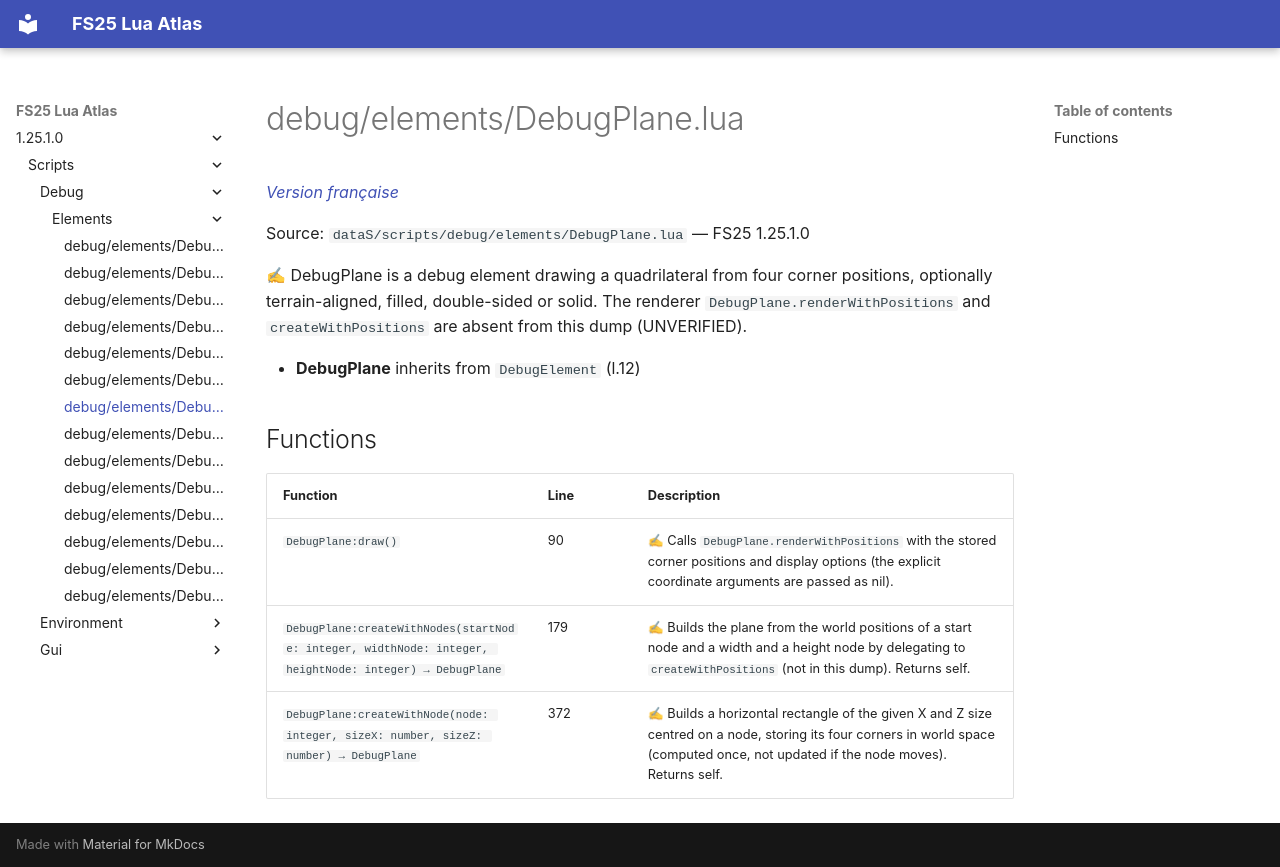

repository: Tim0219800/fs25-lua-atlas · page: 1.25.1.0/scripts/debug/elements/DebugPlane.html · generator: mkdocs

# debug/elements/DebugPlane.lua

*[Version française](../../../fr/scripts/debug/elements/DebugPlane.md)*

Source: `dataS/scripts/debug/elements/DebugPlane.lua` — FS25 1.25.1.0

✍ DebugPlane is a debug element drawing a quadrilateral from four corner positions, optionally terrain-aligned, filled, double-sided or solid. The renderer `DebugPlane.renderWithPositions` and `createWithPositions` are absent from this dump (UNVERIFIED).

- **DebugPlane** inherits from `DebugElement` (l.12)

## Functions

| Function | Line | Description |
|---|---|---|
| `DebugPlane:draw()` | 90 | ✍ Calls `DebugPlane.renderWithPositions` with the stored corner positions and display options (the explicit coordinate arguments are passed as nil). |
| `DebugPlane:createWithNodes(startNode: integer, widthNode: integer, heightNode: integer) → DebugPlane` | 179 | ✍ Builds the plane from the world positions of a start node and a width and a height node by delegating to `createWithPositions` (not in this dump). Returns self. |
| `DebugPlane:createWithNode(node: integer, sizeX: number, sizeZ: number) → DebugPlane` | 372 | ✍ Builds a horizontal rectangle of the given X and Z size centred on a node, storing its four corners in world space (computed once, not updated if the node moves). Returns self. |
